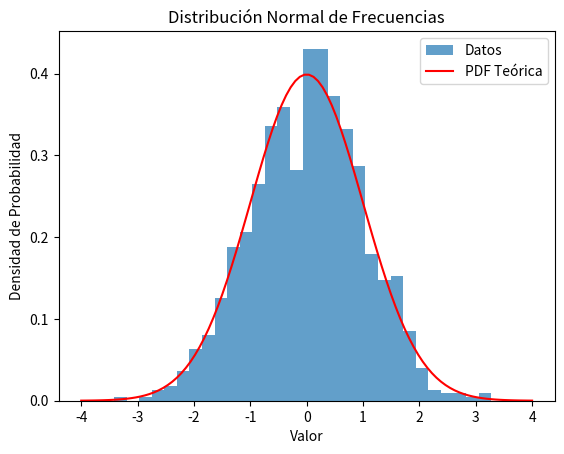

Python code for this plot:
import numpy as np
import matplotlib.pyplot as plt
from scipy.stats import norm

# Parámetros de la distribución normal
media = 0  # Media
desviacion_estandar = 1  # Desviación estándar

# Generar datos para la distribución normal
datos = np.random.normal(media, desviacion_estandar, 1000)

# Calcular la función de densidad de probabilidad (pdf) teórica
x = np.linspace(-4, 4, 100)
pdf_teorica = norm.pdf(x, media, desviacion_estandar)

# Graficar el histograma de los datos y la pdf teórica
plt.hist(datos, bins=30, density=True, alpha=0.7, label='Datos')
plt.plot(x, pdf_teorica, label='PDF Teórica', color='red')
plt.title('Distribución Normal de Frecuencias')
plt.xlabel('Valor')
plt.ylabel('Densidad de Probabilidad')
plt.legend()
plt.show()
